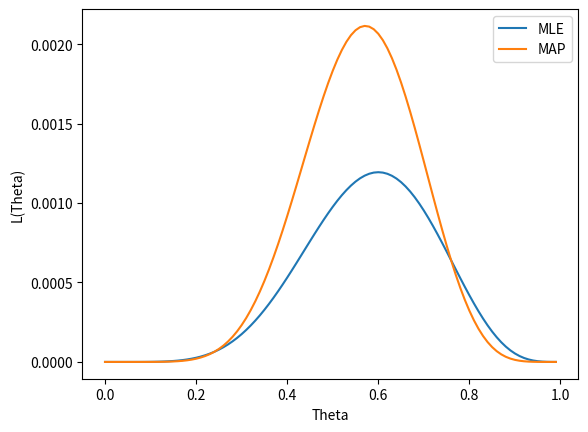

Here is the Python script that generated this plot:
import matplotlib.pyplot as plt
import numpy as np
import scipy.special as sp


#Create a plot of \theta vs L(\theta)

step = 0.01
theta_0 = 0
theta_end = 1


def likelyhood(theta,success,total):
    binomial = sp.binom(total,success)
    failure = total - success
    return (theta)**success * (1-theta)**failure

def prior(theta):
    return (theta)**2 * (1-theta)**2 *(1./0.0333)


array_length = int((theta_end - theta_0)/step)
theta = theta_0

likelyhood_arrayMLE = np.zeros([array_length,2])
likelyhood_arrayMAP = np.zeros([array_length,2])
i = 0
s = 6
t = 10
while(theta<theta_end):
    likelyhood_arrayMLE[i,0] = theta
    likelyhood_arrayMAP[i,0] = theta
    likelyhood_arrayMLE[i,1] = likelyhood(theta,s,t)
    likelyhood_arrayMAP[i,1] = likelyhood(theta,s,t)*prior(theta)
    i +=1
    theta += step

plt.plot(likelyhood_arrayMLE[:,0],likelyhood_arrayMLE[:,1],label="MLE")
plt.plot(likelyhood_arrayMAP[:,0],likelyhood_arrayMAP[:,1],label="MAP")
plt.legend()
plt.xlabel('Theta')
plt.ylabel('L(Theta)')
plt.show()
